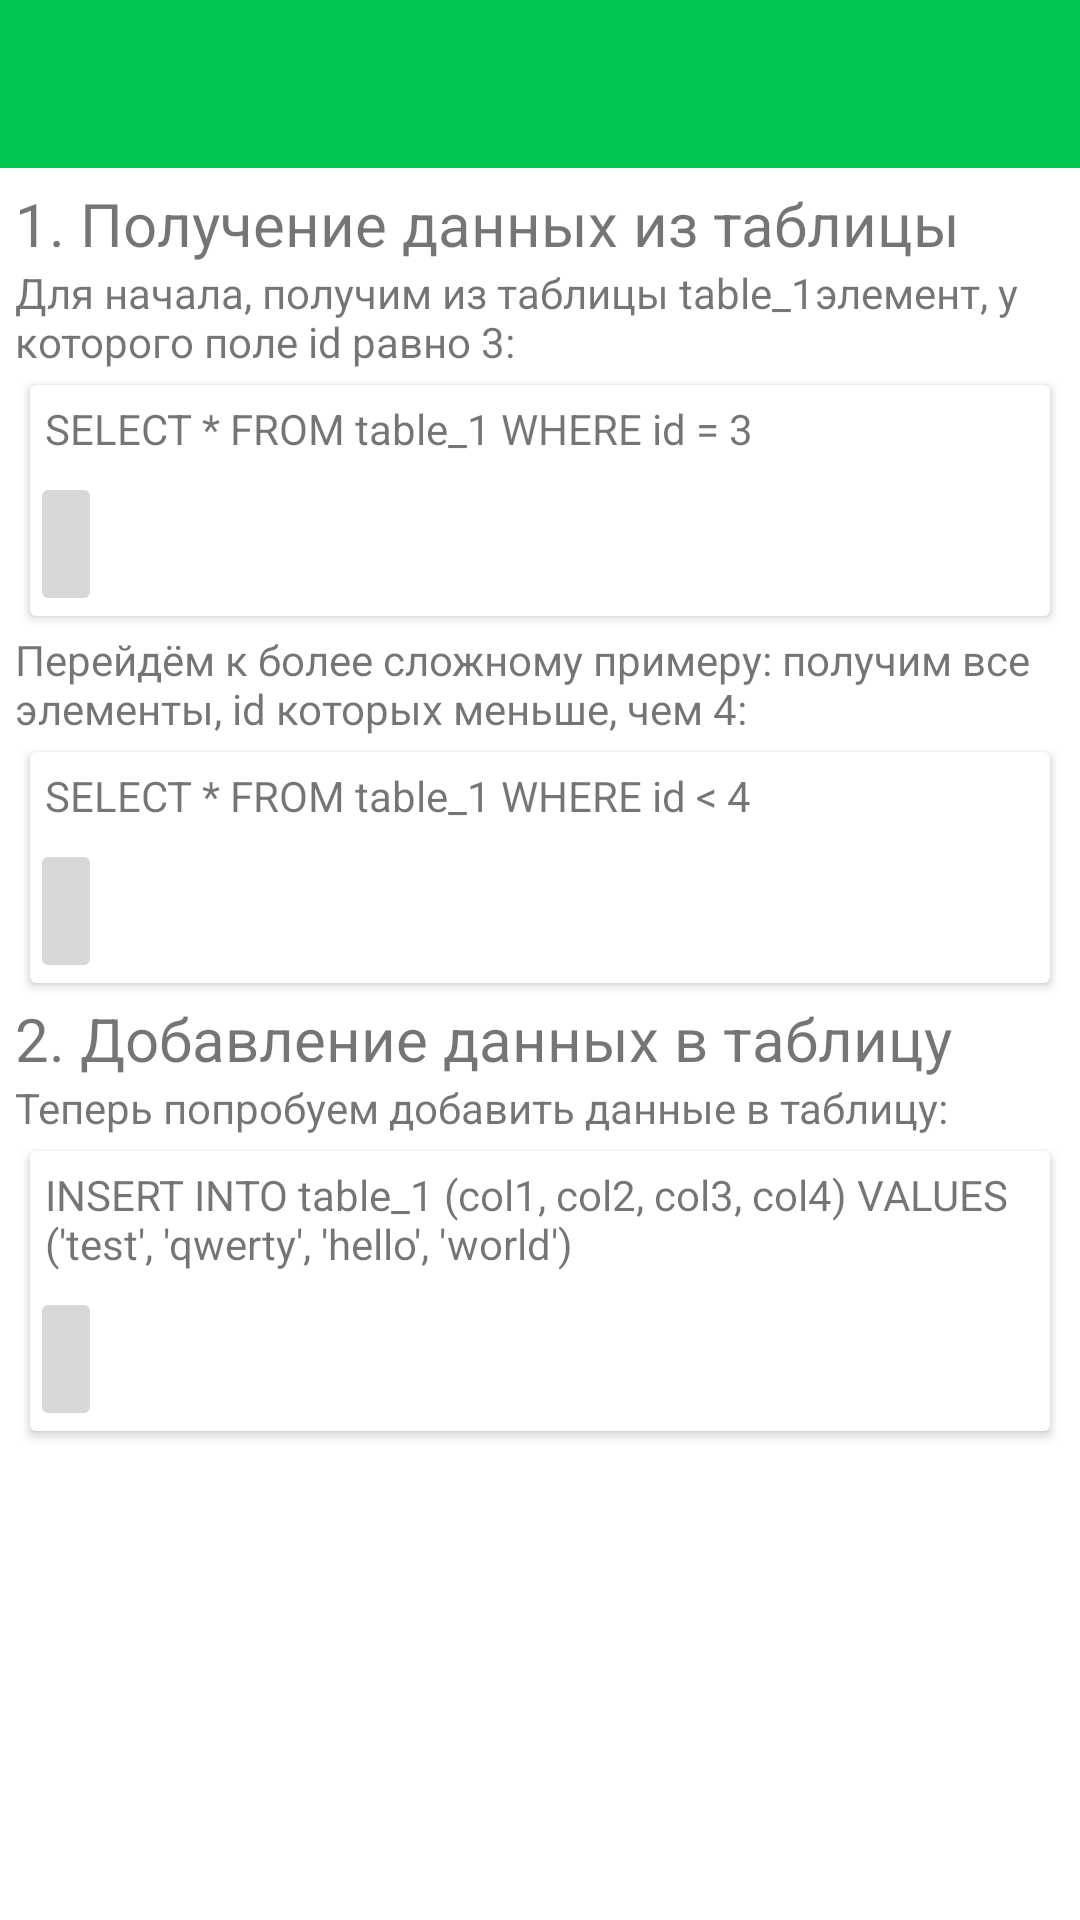

The Android layout XML behind this screen, and the referenced resources:
<!-- AndroidManifest.xml: application theme Theme.DatabaseEditorForAndroid -->
<!-- res/layout/fragment_learning.xml -->
<?xml version="1.0" encoding="utf-8"?>
<androidx.constraintlayout.widget.ConstraintLayout xmlns:android="http://schemas.android.com/apk/res/android"
    xmlns:app="http://schemas.android.com/apk/res-auto"
    xmlns:tools="http://schemas.android.com/tools"
    android:layout_width="match_parent"
    android:layout_height="match_parent"
    tools:context=".fragment.LearningFragment">

    <include
        android:id="@+id/include"
        layout="@layout/fragment_toolbar"
        android:layout_width="match_parent"
        android:layout_height="wrap_content"
        app:layout_constraintEnd_toEndOf="parent"
        app:layout_constraintStart_toStartOf="parent"
        app:layout_constraintTop_toTopOf="parent" />

    <ScrollView
        android:layout_width="match_parent"
        android:layout_height="0dp"
        app:layout_constraintBottom_toBottomOf="parent"
        app:layout_constraintEnd_toEndOf="parent"
        app:layout_constraintStart_toStartOf="parent"
        app:layout_constraintTop_toBottomOf="@+id/include">

        <LinearLayout
            android:layout_width="match_parent"
            android:layout_height="wrap_content"
            android:orientation="vertical"
            android:padding="5dp">

            <TextView
                android:id="@+id/textView2"
                android:layout_width="match_parent"
                android:layout_height="wrap_content"
                android:text="1. Получение данных из таблицы"
                android:textSize="20sp" />

            <TextView
                android:id="@+id/textView"
                android:layout_width="match_parent"
                android:layout_height="wrap_content"
                android:text="@string/ref_select_1" />

            <androidx.cardview.widget.CardView
                android:id="@+id/cv_select_1"
                android:layout_width="match_parent"
                android:layout_height="match_parent"
                android:layout_margin="5dp"
                android:padding="15dp">

                <LinearLayout
                    android:layout_width="match_parent"
                    android:layout_height="match_parent"
                    android:orientation="vertical">

                    <TextView
                        android:id="@+id/tv_select_1"
                        android:layout_width="match_parent"
                        android:layout_height="wrap_content"
                        android:layout_margin="5dp"
                        android:text="@string/ref_select_1_code" />

                    <ImageButton
                        android:id="@+id/btn_select_1"
                        android:layout_width="wrap_content"
                        android:layout_height="wrap_content"
                        android:contentDescription="@string/execute"
                        android:minHeight="48dp"
                        android:src="@drawable/ic_baseline_play_arrow_24" />

                </LinearLayout>

            </androidx.cardview.widget.CardView>

            <TextView
                android:id="@+id/textView5"
                android:layout_width="match_parent"
                android:layout_height="wrap_content"
                android:text="@string/ref_select_2" />

            <androidx.cardview.widget.CardView
                android:id="@+id/cv_select_2"
                android:layout_width="match_parent"
                android:layout_height="match_parent"
                android:layout_margin="5dp"
                android:padding="15dp">

                <LinearLayout
                    android:layout_width="match_parent"
                    android:layout_height="match_parent"
                    android:orientation="vertical">

                    <TextView
                        android:id="@+id/tv_select_2"
                        android:layout_width="match_parent"
                        android:layout_height="wrap_content"
                        android:layout_margin="5dp"
                        android:text="@string/ref_select_2_code" />

                    <ImageButton
                        android:id="@+id/btn_select_2"
                        android:layout_width="wrap_content"
                        android:layout_height="wrap_content"
                        android:contentDescription="@string/execute"
                        android:minHeight="48dp"
                        android:src="@drawable/ic_baseline_play_arrow_24" />

                </LinearLayout>

            </androidx.cardview.widget.CardView>

            <TextView
                android:id="@+id/textView3"
                android:layout_width="match_parent"
                android:layout_height="wrap_content"
                android:text="2. Добавление данных в таблицу"
                android:textSize="20sp" />

            <TextView
                android:id="@+id/textView4"
                android:layout_width="match_parent"
                android:layout_height="wrap_content"
                android:text="Теперь попробуем добавить данные в таблицу:  " />

            <androidx.cardview.widget.CardView
                android:id="@+id/cv_select_3"
                android:layout_width="match_parent"
                android:layout_height="match_parent"
                android:layout_margin="5dp"
                android:padding="15dp">

                <LinearLayout
                    android:layout_width="match_parent"
                    android:layout_height="match_parent"
                    android:orientation="vertical">

                    <TextView
                        android:id="@+id/tv_select_3"
                        android:layout_width="match_parent"
                        android:layout_height="wrap_content"
                        android:layout_margin="5dp"
                        android:text="@string/ref_insert_1_code" />

                    <ImageButton
                        android:id="@+id/btn_insert_1"
                        android:layout_width="wrap_content"
                        android:layout_height="wrap_content"
                        android:contentDescription="@string/execute"
                        android:minHeight="48dp"
                        android:src="@drawable/ic_baseline_play_arrow_24" />

                </LinearLayout>

            </androidx.cardview.widget.CardView>

        </LinearLayout>

    </ScrollView>

</androidx.constraintlayout.widget.ConstraintLayout>
<!-- res/layout/fragment_toolbar.xml (included above) -->
<?xml version="1.0" encoding="utf-8"?>
<FrameLayout xmlns:android="http://schemas.android.com/apk/res/android"
    xmlns:app="http://schemas.android.com/apk/res-auto"
    android:layout_width="match_parent"
    android:layout_height="match_parent">

    <androidx.appcompat.widget.Toolbar
        android:id="@+id/myToolbar"
        android:layout_width="match_parent"
        android:layout_height="wrap_content"
        android:background="?attr/colorPrimary"
        android:minHeight="?attr/actionBarSize"
        android:theme="?attr/actionBarTheme"
        app:layout_constraintEnd_toEndOf="parent"
        app:layout_constraintStart_toStartOf="parent"
        app:layout_constraintTop_toTopOf="parent" />
</FrameLayout>
<!-- resources referenced by this layout -->
<resources>
  <string name="execute">Execute</string>
  <string name="ref_insert_1_code" translatable="false">
          INSERT INTO table_1 (col1, col2, col3, col4) VALUES (\'test\', \'qwerty\', \'hello\', \'world\')
      </string>
  <string name="ref_select_1" translatable="false">
          Для начала, получим из таблицы "table_1" элемент, у которого поле id равно 3:</string>
  <string name="ref_select_1_code" translatable="false">
          SELECT * FROM table_1 WHERE id = 3
      </string>
  <string name="ref_select_2" translatable="false">
          Перейдём к более сложному примеру: получим все элементы, id которых меньше, чем 4:
      </string>
  <string name="ref_select_2_code" translatable="false">
          SELECT * FROM table_1 WHERE id &lt; 4
      </string>
  <style name="Theme.DatabaseEditorForAndroid" parent="Theme.MaterialComponents.DayNight.DarkActionBar">
          
          <item name="colorPrimary">@color/primaryColor</item>
          <item name="colorPrimaryVariant">@color/primaryDarkColor</item>
          <item name="colorOnPrimary">@color/primaryTextColor</item>
          
          <item name="colorSecondary">@color/secondaryColor</item>
          <item name="colorSecondaryVariant">@color/secondaryDarkColor</item>
          <item name="colorOnSecondary">@color/secondaryTextColor</item>
          
          <item name="android:statusBarColor">?attr/colorPrimaryVariant</item>
          <item name="android:windowActionBar">true</item>
          
      </style>
  <color name="primaryColor">#00c853</color>
  <color name="primaryDarkColor">#009624</color>
  <color name="primaryTextColor">#000000</color>
  <color name="secondaryColor">#ffd600</color>
  <color name="secondaryDarkColor">#c7a500</color>
  <color name="secondaryTextColor">#000000</color>
</resources>
